Dataset: inputs (GitHub, mattycars/rt_img_class_pytorch). Classes: glide, loose, none, slab.

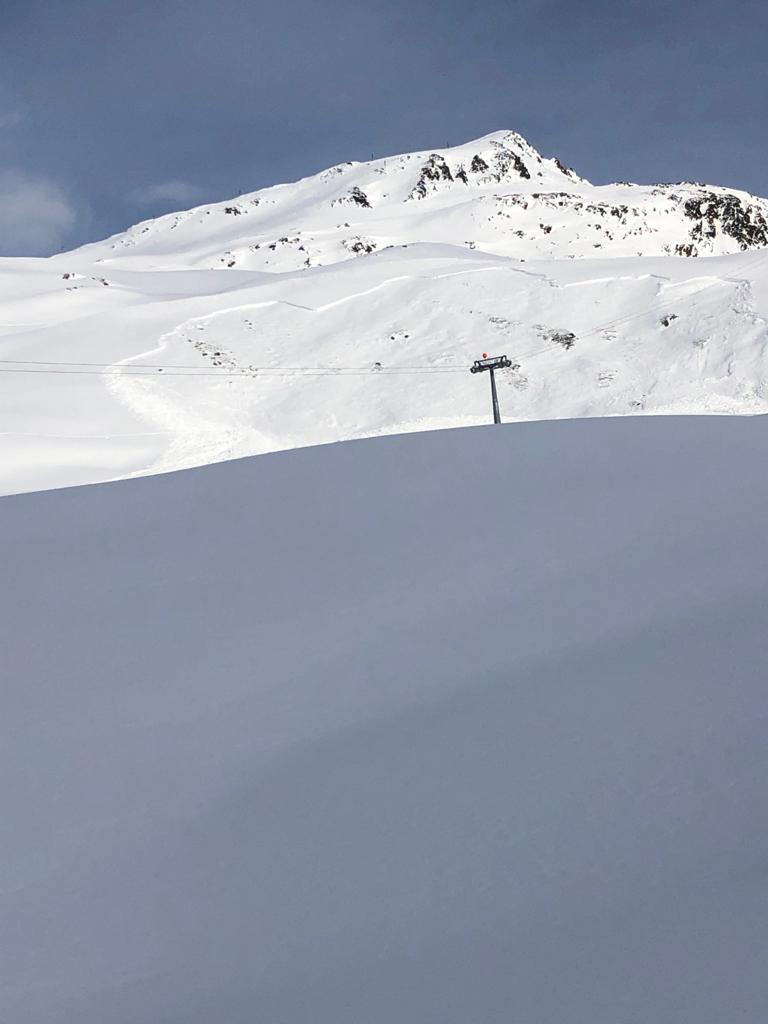
Label: slab

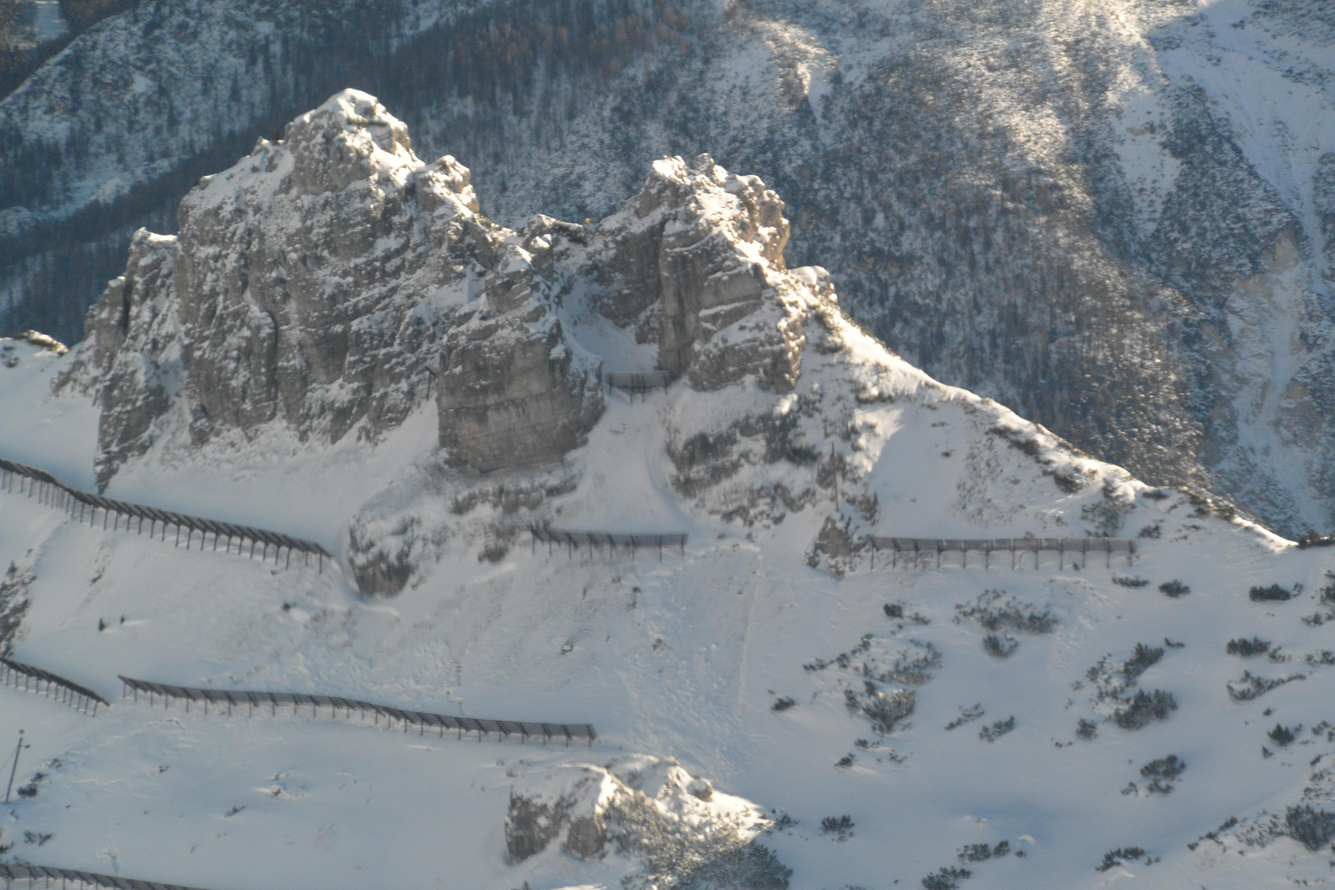
Label: slab

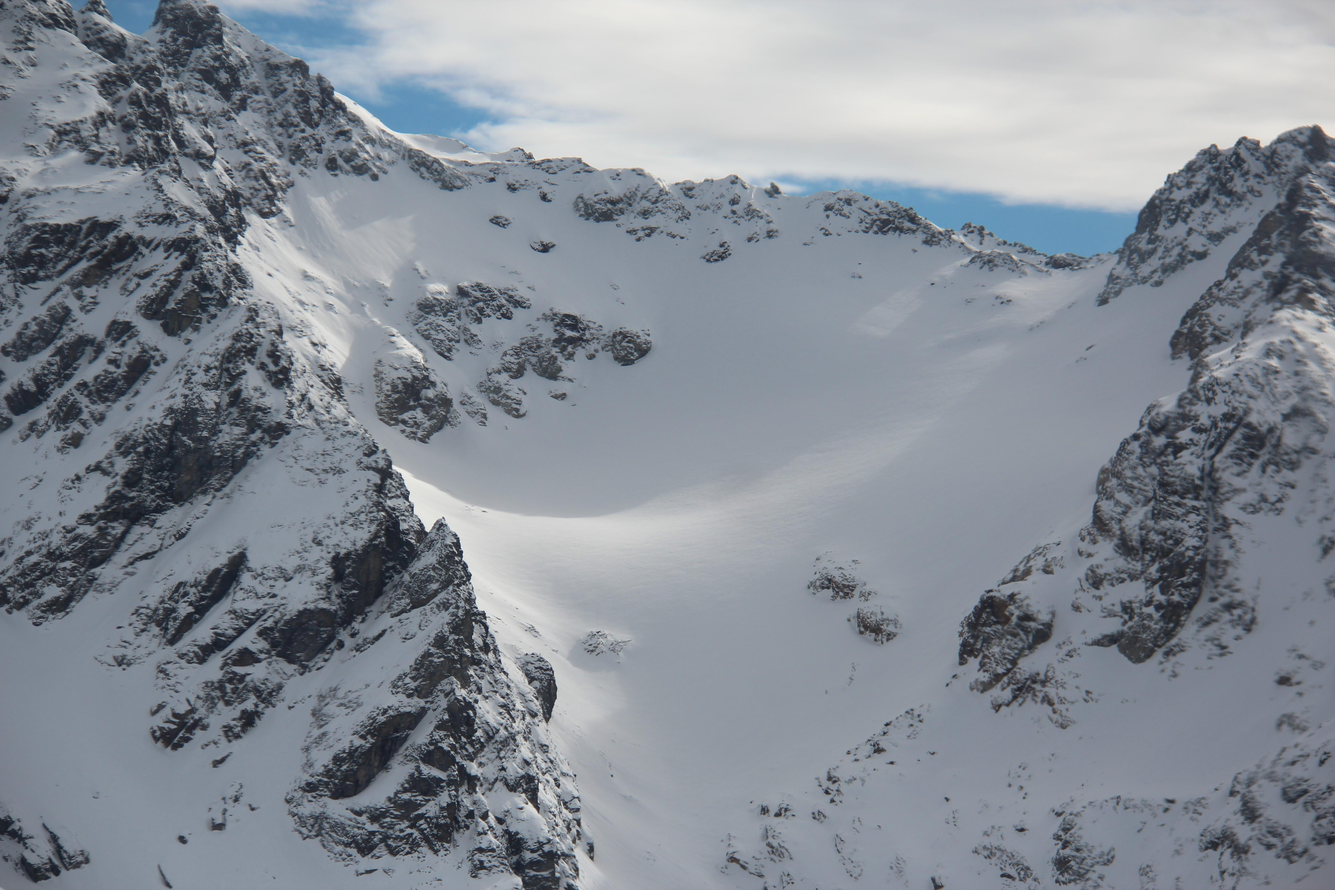
Label: none

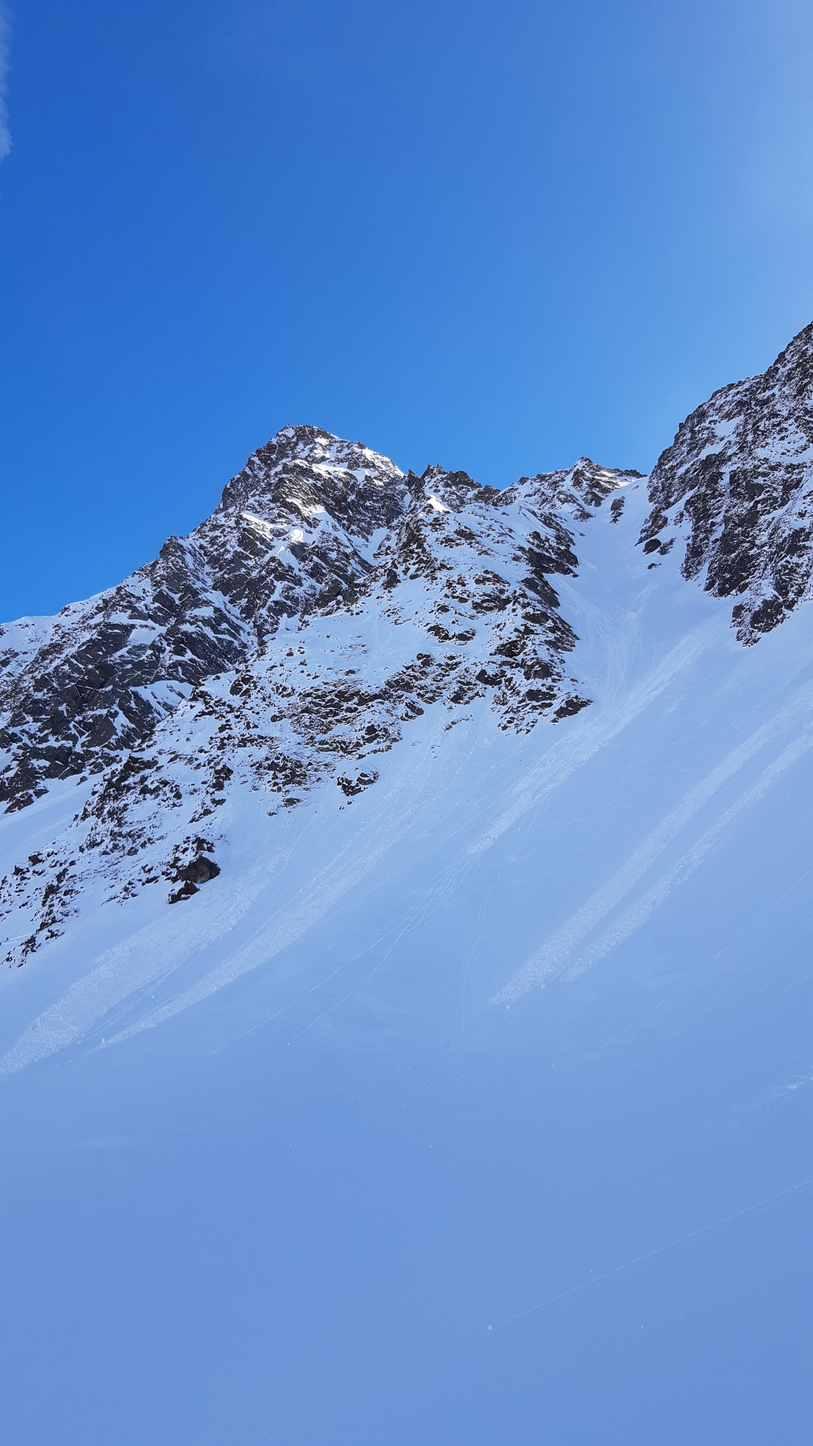
Label: loose

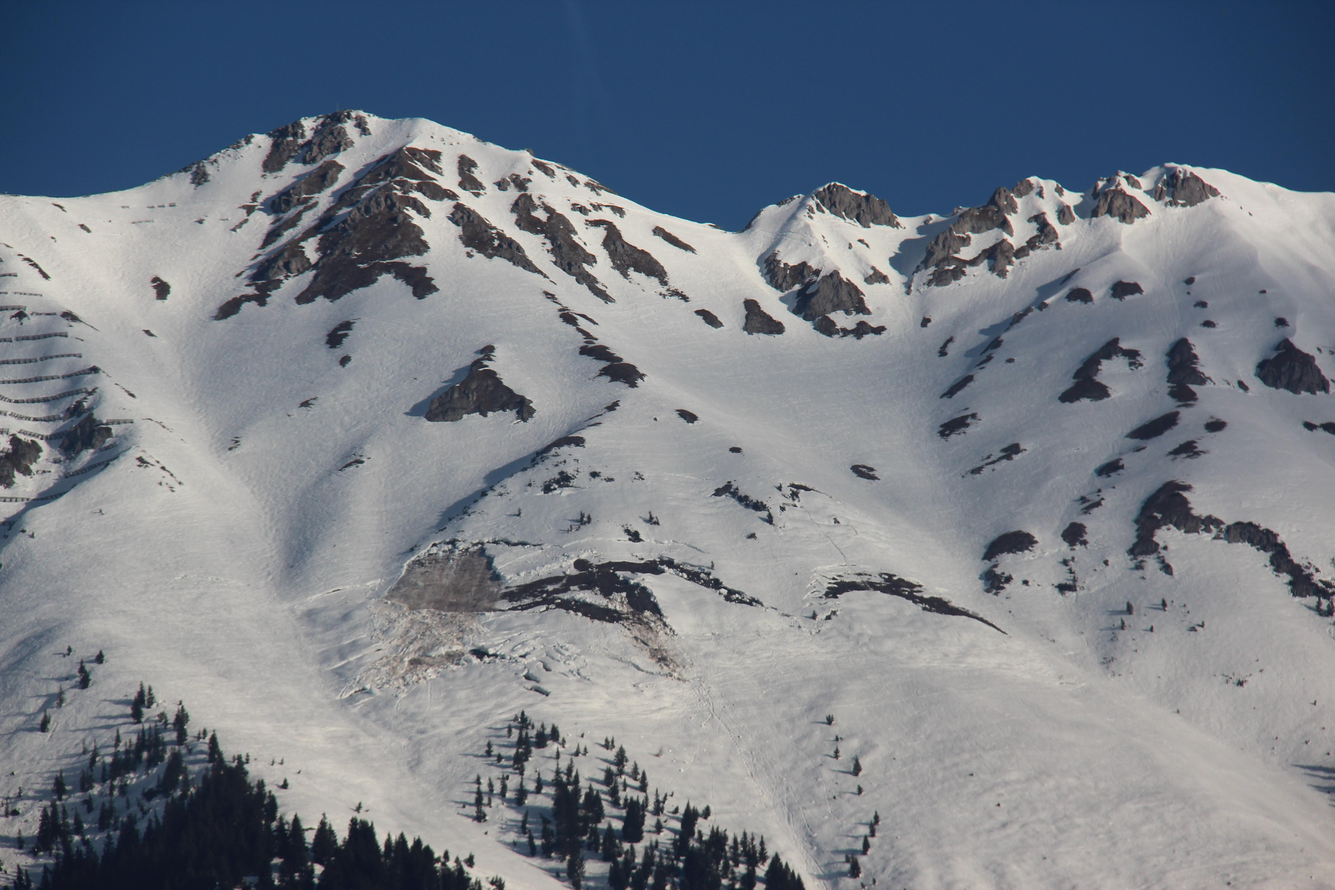
Label: glide

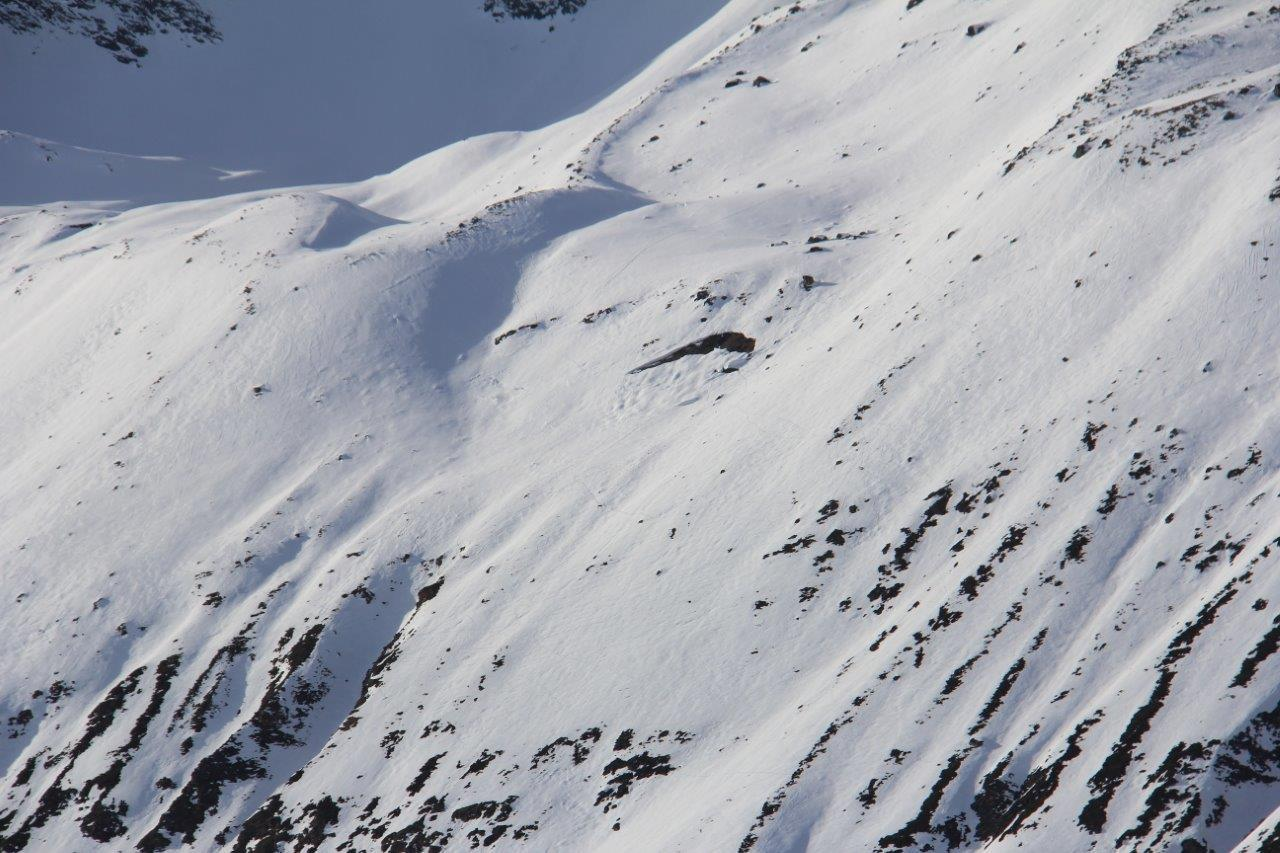
Label: glide
